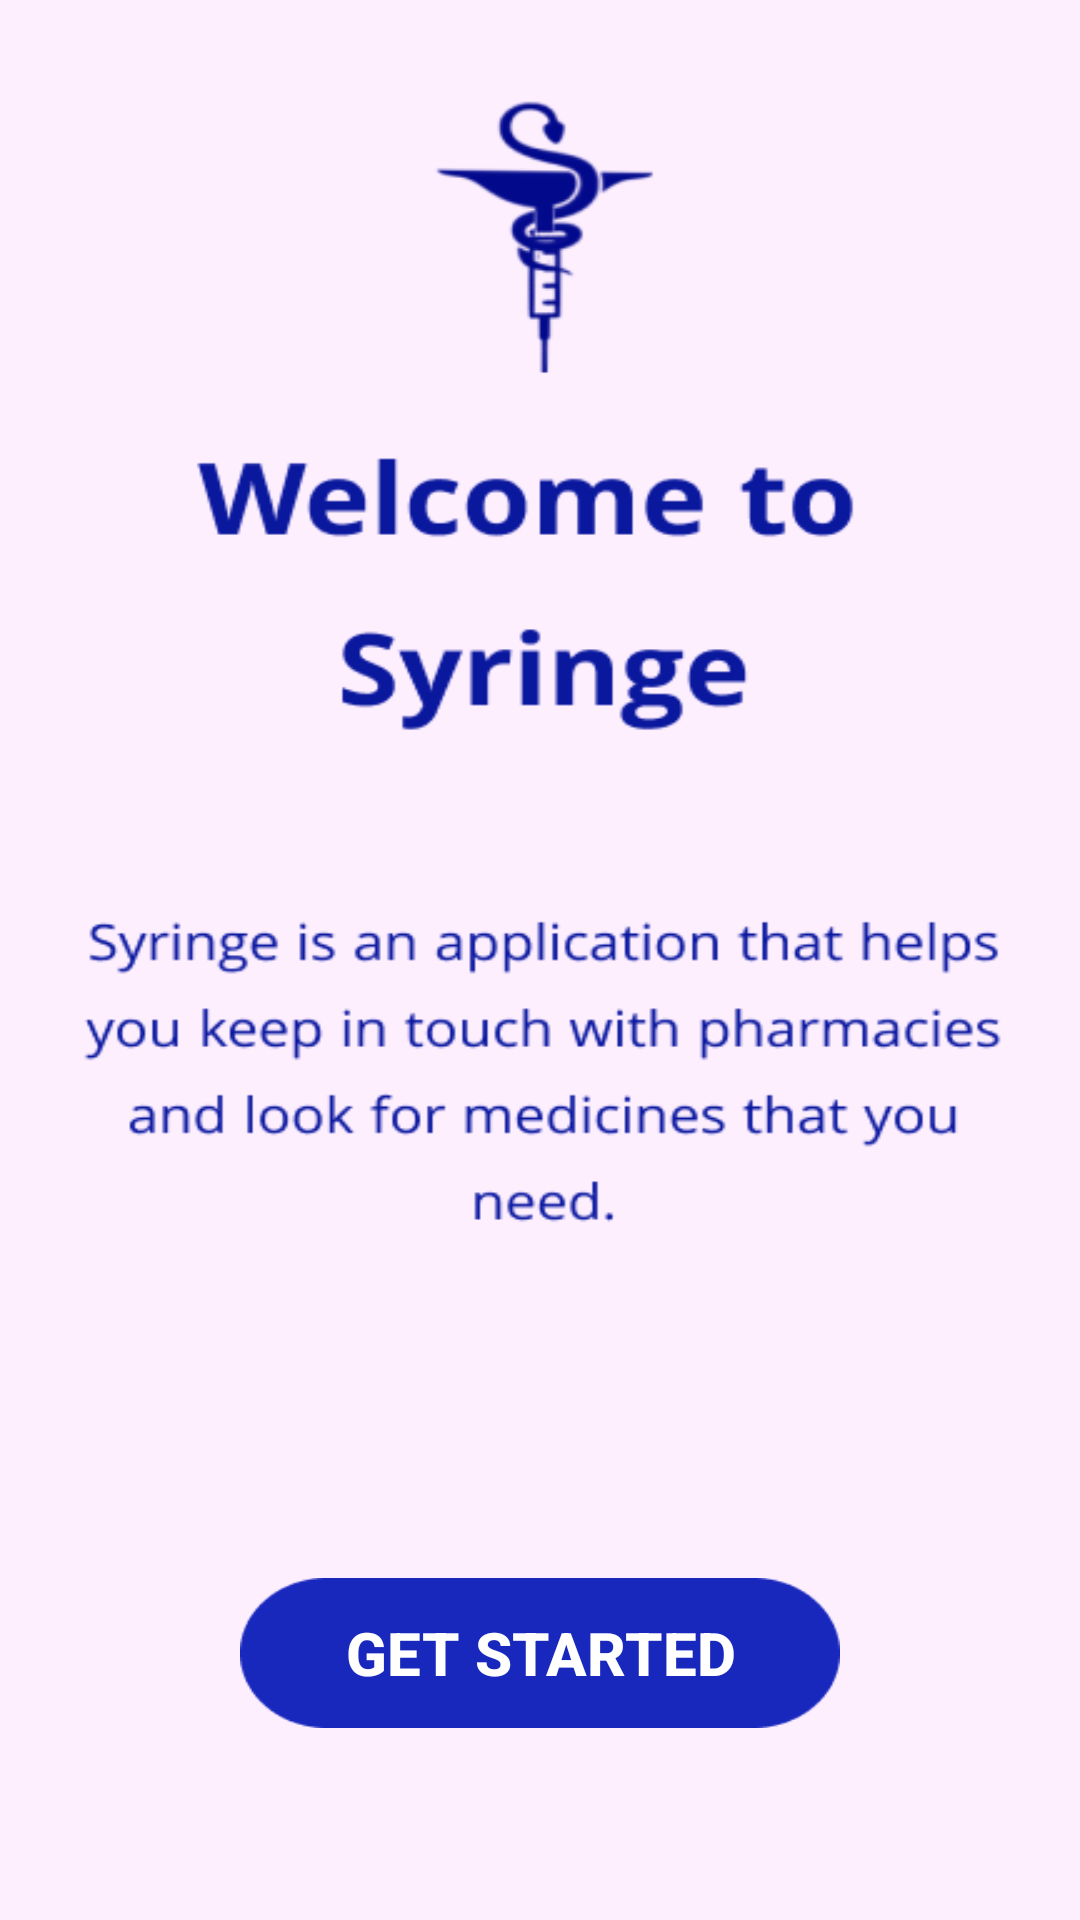

The Android layout XML behind this screen, and the referenced resources:
<!-- AndroidManifest.xml: activity theme splashScreenTheme -->
<!-- res/layout/activity_slider.xml -->
<?xml version="1.0" encoding="utf-8"?>
<RelativeLayout xmlns:android="http://schemas.android.com/apk/res/android"
    xmlns:app="http://schemas.android.com/apk/res-auto"
    xmlns:tools="http://schemas.android.com/tools"
    android:layout_width="match_parent"
    android:layout_height="match_parent"
    android:background="@drawable/slideone"
    tools:context=".Activities.SliderActivity">


    <Button
        android:id="@+id/get_started"
        style="@style/Widget.AppCompat.Button"
        android:layout_width="200dp"
        android:layout_height="50dp"
        android:layout_centerHorizontal="true"

        android:layout_alignParentBottom="true"

        android:layout_marginBottom="64dp"
        android:background="@drawable/getstarted"
        android:text="Get Started"
        android:textColor="@android:color/white"
        android:textSize="20sp"
        android:textStyle="bold" />

</RelativeLayout>
<!-- resources referenced by this layout -->
<resources>
  <!-- drawable getstarted: png bitmap (drawable, 1735 bytes) -->
  <!-- drawable slideone: png bitmap (drawable, 28181 bytes) -->
  <style name="splashScreenTheme" parent="Theme.AppCompat.Light.NoActionBar">
          <item name="android:windowBackground">@drawable/finalsplash</item>
      </style>
  <!-- drawable finalsplash: png bitmap (drawable, 14917 bytes) -->
</resources>
